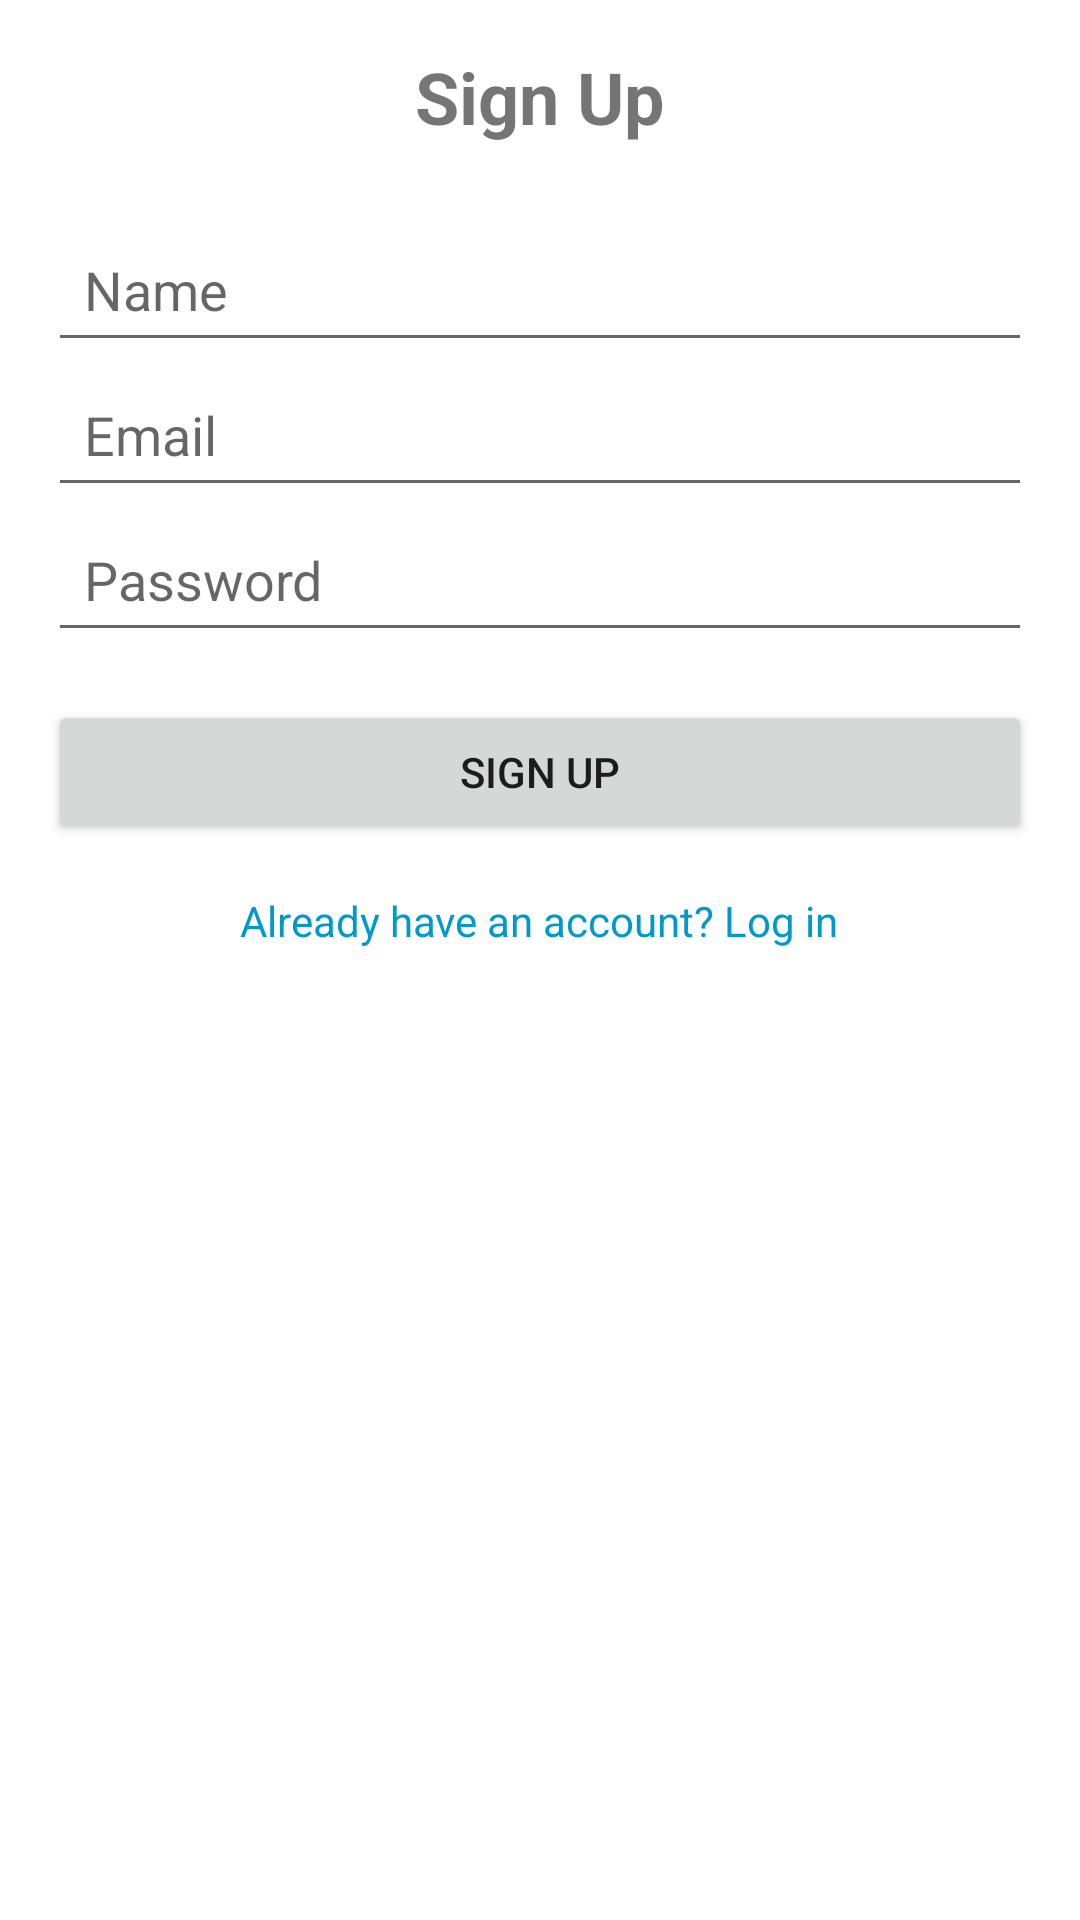

Write the Android layout XML for this screen, with the resource values it uses.
<!-- AndroidManifest.xml: application theme Theme.H2OBuddy -->
<!-- res/layout/activity_signup.xml -->
<?xml version="1.0" encoding="utf-8"?>
<LinearLayout
    xmlns:android="http://schemas.android.com/apk/res/android"
    android:layout_width="match_parent"
    android:layout_height="match_parent"
    android:orientation="vertical"
    android:padding="16dp">

    <TextView
        android:layout_width="wrap_content"
        android:layout_height="wrap_content"
        android:text="Sign Up"
        android:textSize="24sp"
        android:textStyle="bold"
        android:gravity="center"
        android:layout_gravity="center"
        android:layout_marginBottom="24dp" />

    <EditText
        android:id="@+id/etName"
        android:layout_width="match_parent"
        android:layout_height="wrap_content"
        android:hint="Name"
        android:padding="12dp" />

    <EditText
        android:id="@+id/etEmail"
        android:layout_width="match_parent"
        android:layout_height="wrap_content"
        android:hint="Email"
        android:inputType="textEmailAddress"
        android:padding="12dp" />

    <EditText
        android:id="@+id/etPassword"
        android:layout_width="match_parent"
        android:layout_height="wrap_content"
        android:hint="Password"
        android:inputType="textPassword"
        android:padding="12dp" />

    <Button
        android:id="@+id/btnSignup"
        android:layout_width="match_parent"
        android:layout_height="wrap_content"
        android:text="Sign Up"
        android:layout_marginTop="16dp"
        android:onClick = "onCLick"
        />

    <TextView
        android:id="@+id/tvLogin"
        android:layout_width="wrap_content"
        android:layout_height="wrap_content"
        android:text="Already have an account? Log in"
        android:textColor="@android:color/holo_blue_dark"
        android:layout_gravity="center"
        android:layout_marginTop="16dp" />
</LinearLayout>
<!-- resources referenced by this layout -->
<resources>
  <style name="Theme.H2OBuddy" parent="Theme.MaterialComponents.DayNight.DarkActionBar">
          
          <item name="colorPrimary">@color/purple_500</item>
          <item name="colorPrimaryVariant">@color/purple_700</item>
          <item name="colorOnPrimary">@color/white</item>
          
          <item name="colorSecondary">@color/teal_200</item>
          <item name="colorSecondaryVariant">@color/teal_700</item>
          <item name="colorOnSecondary">@color/black</item>
          
          <item name="android:statusBarColor" tools:targetApi="l">?attr/colorPrimaryVariant</item>
          
      </style>
  <!-- not gathered from this repository: default colours our renderer supplied (Android Studio template values) -->
  <color name="purple_500">#FF6200EE</color>
  <color name="purple_700">#FF3700B3</color>
  <color name="teal_200">#FF03DAC5</color>
  <color name="teal_700">#FF018786</color>
  <color name="black">#FF000000</color>
  <color name="white">#FFFFFFFF</color>
</resources>
